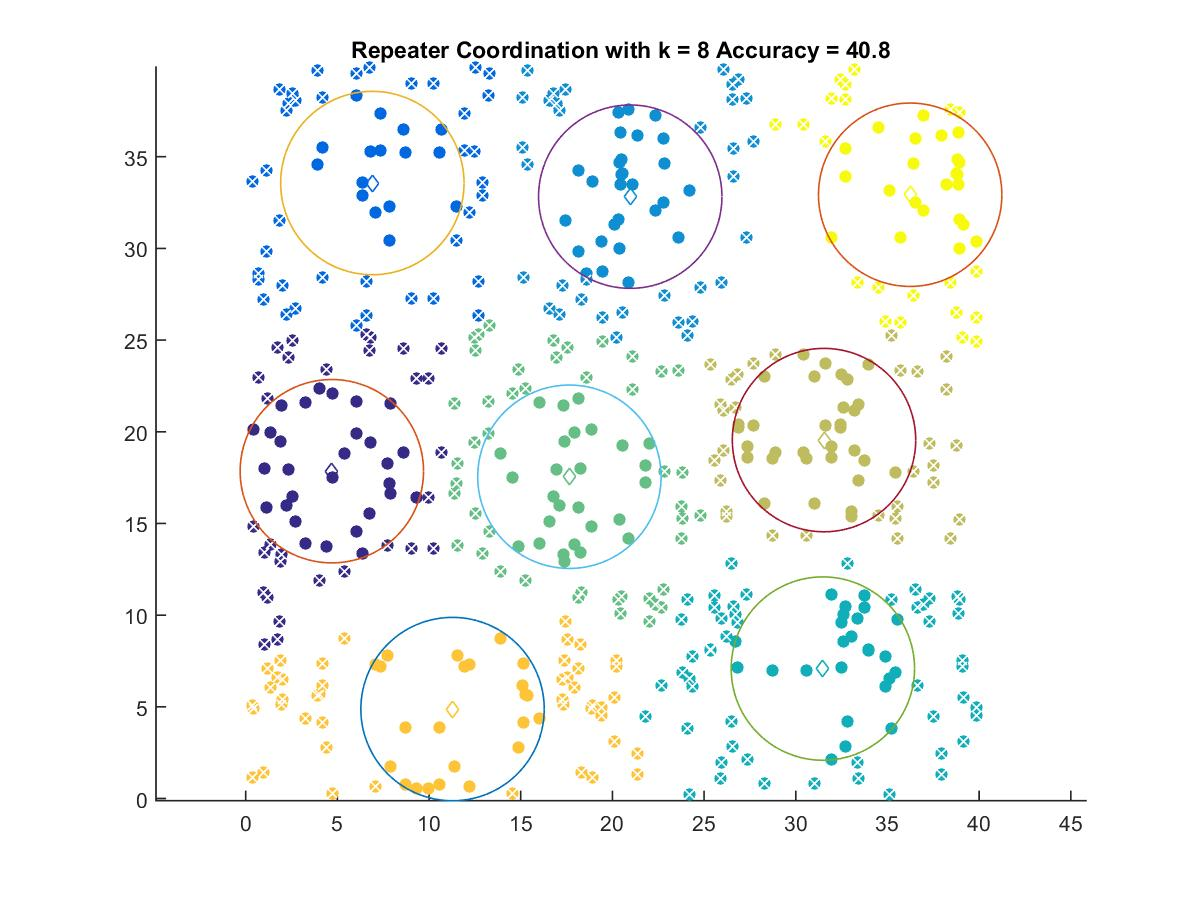

The data file committed next to this chart (first rows):
4.6988, 17.85
6.909, 33.56
20.97, 32.82
31.48, 7.085
17.66, 17.55
31.54, 19.55
11.28, 4.877
36.24, 32.93
